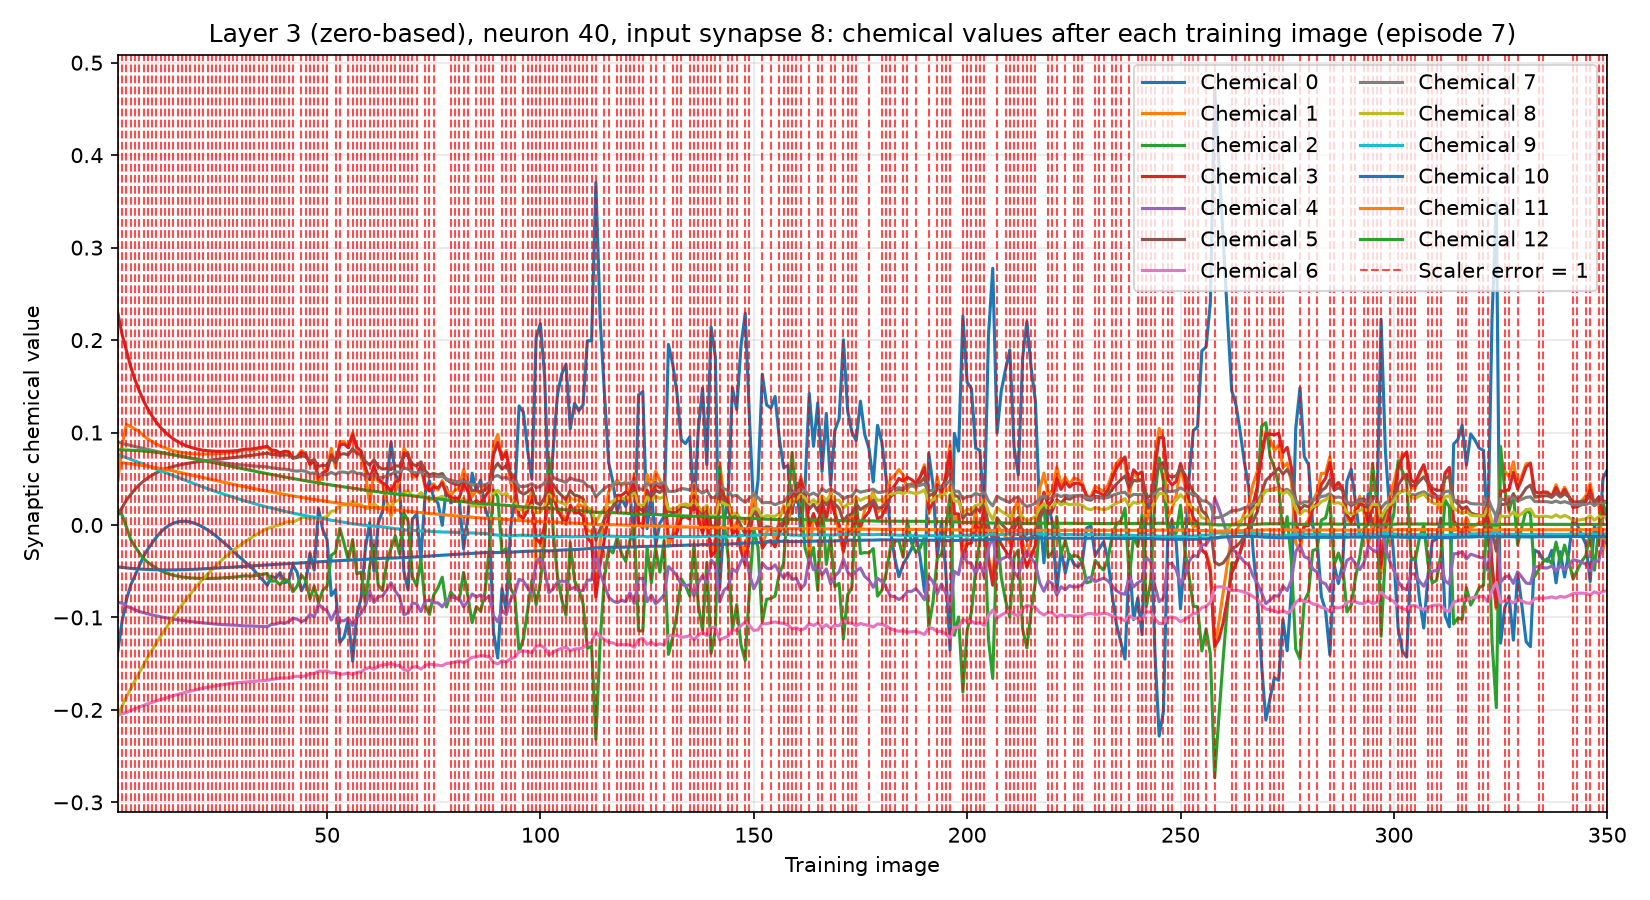

Values plotted in this chart, from the file beside it:
training_image, input_synapse, output_neuron, chemical, value, scaler_error, correct_class_probability
1, 8, 40, 0, -0.1358, 1, 0.02022
1, 8, 40, 1, 0.04788, 1, 0.02022
1, 8, 40, 2, 0.01672, 1, 0.02022
1, 8, 40, 3, 0.2286, 1, 0.02022
1, 8, 40, 4, -0.08353, 1, 0.02022
1, 8, 40, 5, 0.01072, 1, 0.02022
1, 8, 40, 6, -0.2053, 1, 0.02022
1, 8, 40, 7, 0.08995, 1, 0.02022
1, 8, 40, 8, -0.2064, 1, 0.02022
1, 8, 40, 9, 0.07622, 1, 0.02022
1, 8, 40, 10, -0.04539, 1, 0.02022
1, 8, 40, 11, 0.06784, 1, 0.02022
1, 8, 40, 12, 0.08135, 1, 0.02022
2, 8, 40, 0, -0.1035, 1, 0.01683
2, 8, 40, 1, 0.08757, 1, 0.01683
2, 8, 40, 2, 0.0105, 1, 0.01683
2, 8, 40, 3, 0.2056, 1, 0.01683
2, 8, 40, 4, -0.08463, 1, 0.01683
2, 8, 40, 5, 0.01899, 1, 0.01683
2, 8, 40, 6, -0.2041, 1, 0.01683
2, 8, 40, 7, 0.08821, 1, 0.01683
2, 8, 40, 8, -0.1957, 1, 0.01683
2, 8, 40, 9, 0.07449, 1, 0.01683
2, 8, 40, 10, -0.04593, 1, 0.01683
2, 8, 40, 11, 0.06728, 1, 0.01683
2, 8, 40, 12, 0.08122, 1, 0.01683
3, 8, 40, 0, -0.08086, 1, 0.02128
3, 8, 40, 1, 0.1087, 1, 0.02128
3, 8, 40, 2, -0.002226, 1, 0.02128
3, 8, 40, 3, 0.1887, 1, 0.02128
3, 8, 40, 4, -0.08786, 1, 0.02128
3, 8, 40, 5, 0.02693, 1, 0.02128
3, 8, 40, 6, -0.2028, 1, 0.02128
3, 8, 40, 7, 0.08706, 1, 0.02128
3, 8, 40, 8, -0.1859, 1, 0.02128
3, 8, 40, 9, 0.07272, 1, 0.02128
3, 8, 40, 10, -0.04649, 1, 0.02128
3, 8, 40, 11, 0.06675, 1, 0.02128
3, 8, 40, 12, 0.08112, 1, 0.02128
4, 8, 40, 0, -0.06492, 1, 0.01989
4, 8, 40, 1, 0.1065, 1, 0.01989
4, 8, 40, 2, -0.01551, 1, 0.01989
4, 8, 40, 3, 0.1711, 1, 0.01989
4, 8, 40, 4, -0.08963, 1, 0.01989
4, 8, 40, 5, 0.03297, 1, 0.01989
4, 8, 40, 6, -0.2007, 1, 0.01989
4, 8, 40, 7, 0.08585, 1, 0.01989
4, 8, 40, 8, -0.177, 1, 0.01989
4, 8, 40, 9, 0.07103, 1, 0.01989
4, 8, 40, 10, -0.0469, 1, 0.01989
4, 8, 40, 11, 0.06619, 1, 0.01989
4, 8, 40, 12, 0.08093, 1, 0.01989
5, 8, 40, 0, -0.05474, 1, 0.01365
5, 8, 40, 1, 0.1037, 1, 0.01365
5, 8, 40, 2, -0.02329, 1, 0.01365
5, 8, 40, 3, 0.1571, 1, 0.01365
5, 8, 40, 4, -0.09177, 1, 0.01365
5, 8, 40, 5, 0.03863, 1, 0.01365
5, 8, 40, 6, -0.1988, 1, 0.01365
5, 8, 40, 7, 0.08486, 1, 0.01365
... 4,490 more rows
